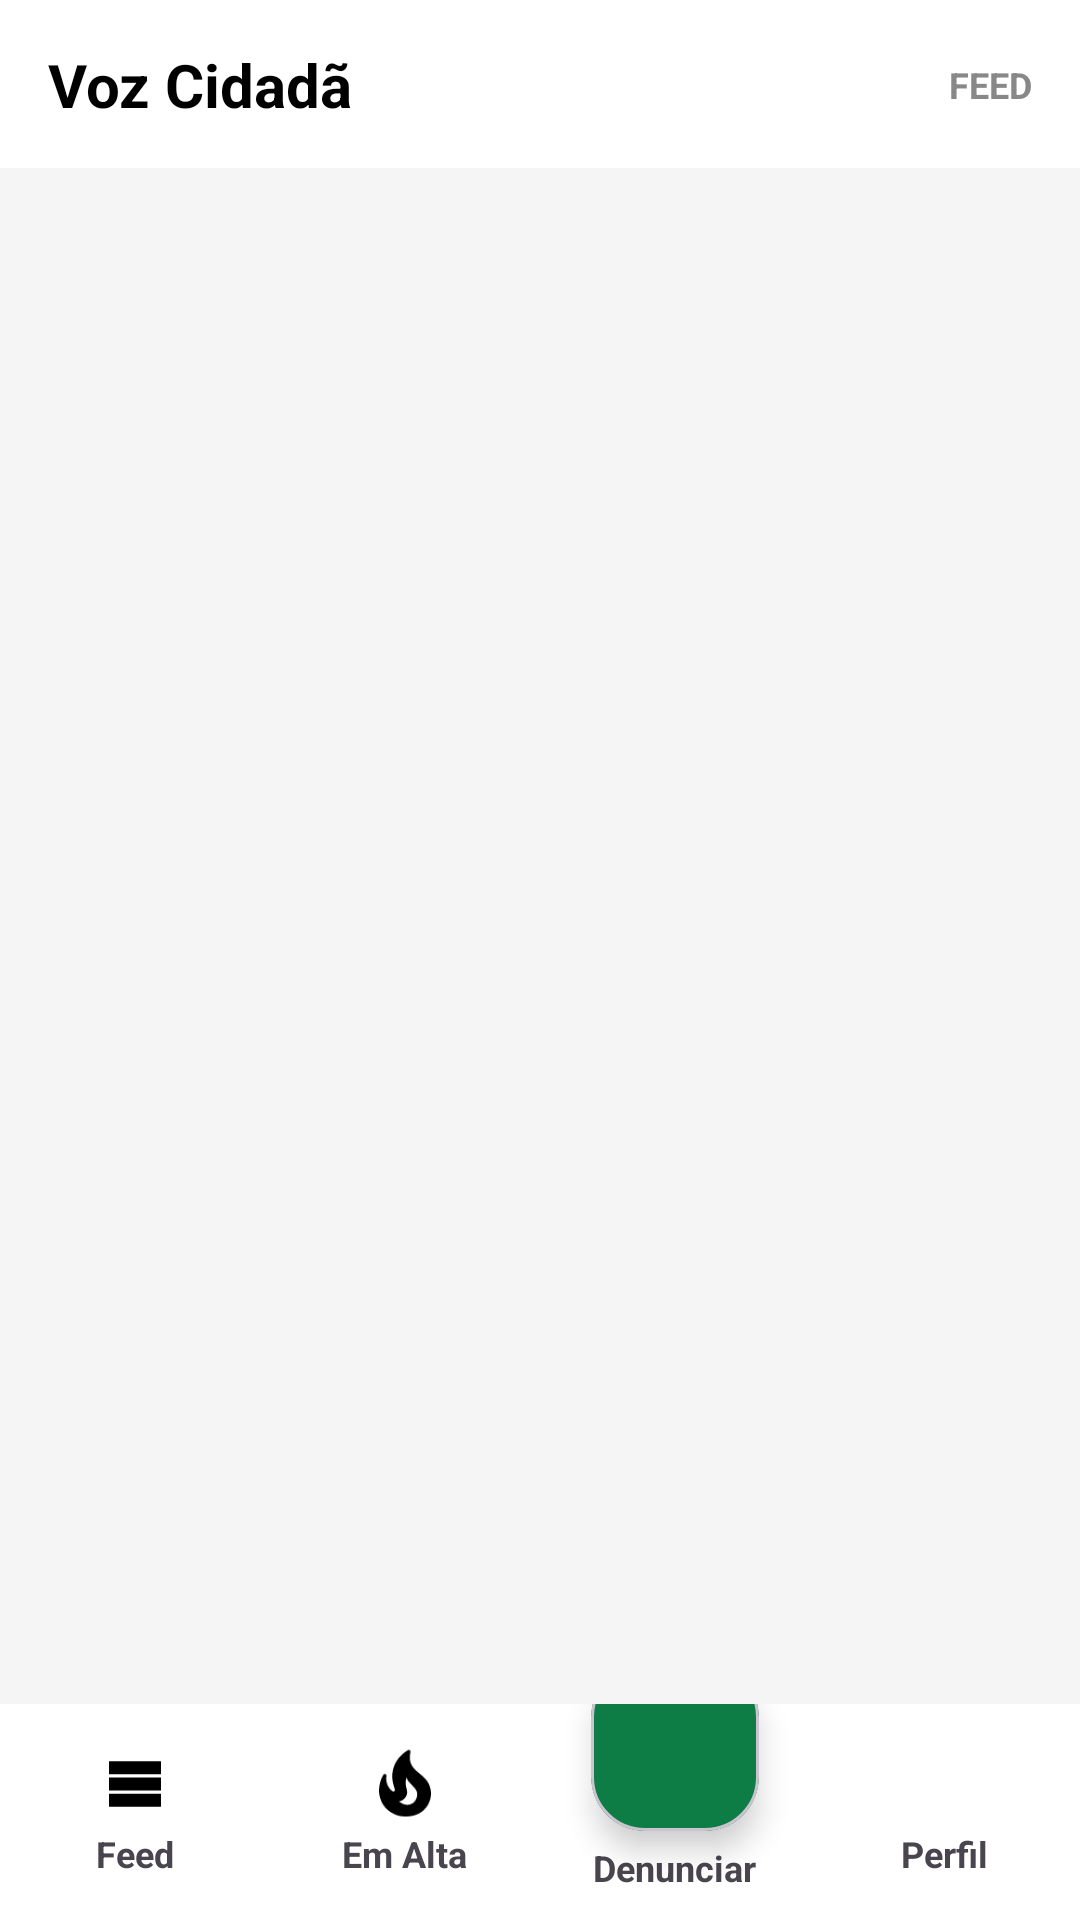

Android layout source for this screen:
<!-- AndroidManifest.xml: application theme Theme.VozCidada -->
<!-- res/layout/activity_feed.xml -->
<?xml version="1.0" encoding="utf-8"?>
<androidx.constraintlayout.widget.ConstraintLayout

    xmlns:android="http://schemas.android.com/apk/res/android"
    xmlns:app="http://schemas.android.com/apk/res-auto"
    android:id="@+id/feedRoot"
    android:layout_width="match_parent"
    android:layout_height="match_parent"
    android:background="#F5F5F5">

    
    <androidx.constraintlayout.widget.ConstraintLayout
        android:id="@+id/headerLayout"
        android:layout_width="match_parent"
        android:layout_height="56dp"
        android:background="#FFFFFF"
        android:paddingHorizontal="16dp"
        app:layout_constraintTop_toTopOf="parent">

        <TextView
            android:layout_width="wrap_content"
            android:layout_height="wrap_content"
            android:text="Voz Cidadã"
            android:textSize="20sp"
            android:textStyle="bold"
            android:textColor="#000000"
            app:layout_constraintTop_toTopOf="parent"
            app:layout_constraintBottom_toBottomOf="parent"
            app:layout_constraintStart_toStartOf="parent" />

        <TextView
            android:layout_width="wrap_content"
            android:layout_height="wrap_content"
            android:text="FEED"
            android:textSize="12sp"
            android:textStyle="bold"
            android:textColor="#888888"
            app:layout_constraintTop_toTopOf="parent"
            app:layout_constraintBottom_toBottomOf="parent"
            app:layout_constraintEnd_toEndOf="parent" />
    </androidx.constraintlayout.widget.ConstraintLayout>


    
    <androidx.recyclerview.widget.RecyclerView
        android:id="@+id/recyclerPublicacoes"
        android:layout_width="match_parent"
        android:layout_height="0dp"
        android:clipToPadding="false"
        android:paddingBottom="16dp"
        app:layout_constraintTop_toBottomOf="@id/headerLayout"
        app:layout_constraintBottom_toTopOf="@id/bottomNavigation" />

    
    <include
        android:id="@+id/bottomNavigation"
        layout="@layout/view_bottom_nav"
        android:layout_width="match_parent"
        android:layout_height="72dp"
        app:layout_constraintBottom_toBottomOf="parent" />

</androidx.constraintlayout.widget.ConstraintLayout>
<!-- res/layout/view_bottom_nav.xml (included above) -->
<?xml version="1.0" encoding="utf-8"?>
<LinearLayout xmlns:android="http://schemas.android.com/apk/res/android"
    xmlns:app="http://schemas.android.com/apk/res-auto"
    android:id="@+id/bottomNav"
    android:layout_width="match_parent"
    android:layout_height="72dp"
    android:background="@color/white"
    android:clipChildren="false"
    android:clipToPadding="false"
    android:orientation="horizontal">

    <LinearLayout
        android:id="@+id/navFeed"
        android:layout_width="0dp"
        android:layout_height="match_parent"
        android:layout_weight="1"
        android:background="?attr/selectableItemBackgroundBorderless"
        android:gravity="center"
        android:orientation="vertical">
        <ImageView
            android:id="@+id/navFeedIcone"
            android:layout_width="26dp"
            android:layout_height="26dp"
            android:importantForAccessibility="no"
            android:src="@drawable/ic_feed" />
        <TextView
            android:id="@+id/navFeedTexto"
            android:layout_width="wrap_content"
            android:layout_height="wrap_content"
            android:layout_marginTop="2dp"
            android:text="@string/nav_feed"
            android:textSize="12sp"
            android:textStyle="bold" />
    </LinearLayout>

    <LinearLayout
        android:id="@+id/navEmAlta"
        android:layout_width="0dp"
        android:layout_height="match_parent"
        android:layout_weight="1"
        android:background="?attr/selectableItemBackgroundBorderless"
        android:gravity="center"
        android:orientation="vertical">
        <ImageView
            android:id="@+id/navEmAltaIcone"
            android:layout_width="26dp"
            android:layout_height="26dp"
            android:importantForAccessibility="no"
            android:src="@drawable/ic_fire" />
        <TextView
            android:id="@+id/navEmAltaTexto"
            android:layout_width="wrap_content"
            android:layout_height="wrap_content"
            android:layout_marginTop="2dp"
            android:text="@string/nav_em_alta"
            android:textSize="12sp"
            android:textStyle="bold" />
    </LinearLayout>

    <LinearLayout
        android:id="@+id/navDenunciar"
        android:layout_width="0dp"
        android:layout_height="match_parent"
        android:layout_weight="1"
        android:clipChildren="false"
        android:gravity="center_horizontal"
        android:orientation="vertical">
        <com.google.android.material.card.MaterialCardView
            android:layout_width="56dp"
            android:layout_height="56dp"
            android:layout_marginTop="-14dp"
            android:clickable="false"
            app:cardBackgroundColor="@color/vc_verde"
            app:cardCornerRadius="18dp"
            app:cardElevation="6dp">
            <ImageView
                android:layout_width="30dp"
                android:layout_height="30dp"
                android:layout_gravity="center"
                android:importantForAccessibility="no"
                android:src="@drawable/ic_add"
                app:tint="@color/white" />
        </com.google.android.material.card.MaterialCardView>
        <TextView
            android:id="@+id/navDenunciarTexto"
            android:layout_width="wrap_content"
            android:layout_height="wrap_content"
            android:layout_marginTop="4dp"
            android:text="@string/nav_denunciar"
            android:textSize="12sp"
            android:textStyle="bold" />
    </LinearLayout>

    <LinearLayout
        android:id="@+id/navPerfil"
        android:layout_width="0dp"
        android:layout_height="match_parent"
        android:layout_weight="1"
        android:background="?attr/selectableItemBackgroundBorderless"
        android:gravity="center"
        android:orientation="vertical">
        <ImageView
            android:id="@+id/navPerfilIcone"
            android:layout_width="26dp"
            android:layout_height="26dp"
            android:importantForAccessibility="no"
            android:src="@drawable/ic_person" />
        <TextView
            android:id="@+id/navPerfilTexto"
            android:layout_width="wrap_content"
            android:layout_height="wrap_content"
            android:layout_marginTop="2dp"
            android:text="@string/nav_perfil"
            android:textSize="12sp"
            android:textStyle="bold" />
    </LinearLayout>
</LinearLayout>
<!-- resources referenced by this layout -->
<resources>
  <color name="vc_verde">#0E7C45</color>
  <!-- drawable ic_feed (drawable) -->
  <vector xmlns:android="http://schemas.android.com/apk/res/android"
      android:width="24dp" android:height="24dp"
      android:viewportWidth="24" android:viewportHeight="24">
      <path android:fillColor="#FF000000" android:pathData="M4,14h16v-4H4v4zM4,19h16v-4H4v4zM4,9h16V5H4v4z" />
  </vector>
  <!-- drawable ic_fire (drawable) -->
  <vector xmlns:android="http://schemas.android.com/apk/res/android"
      android:width="24dp" android:height="24dp"
      android:viewportWidth="24" android:viewportHeight="24">
      <path android:fillColor="#FF000000" android:pathData="M19.48,12.35c-1.57,-4.08 -7.16,-4.3 -5.81,-10.23c0.1,-0.44 -0.37,-0.78 -0.75,-0.55C9.29,3.71 6.68,8 8.87,13.62c0.18,0.46 -0.36,0.89 -0.75,0.59c-1.81,-1.37 -2,-3.34 -1.84,-4.75c0.06,-0.52 -0.62,-0.77 -0.91,-0.34C4.69,10.16 4,11.84 4,14.37c0.38,5.6 5.11,7.32 6.81,7.54c2.43,0.31 5.06,-0.14 6.95,-1.87C19.84,18.11 20.6,15.03 19.48,12.35zM10.2,17.38c1.44,-0.35 2.18,-1.39 2.38,-2.31c0.33,-1.43 -0.96,-2.83 -0.09,-5.09c0.33,1.87 3.27,3.04 3.27,5.08C15.84,17.59 13.1,19.76 10.2,17.38z" />
  </vector>
  <string name="nav_denunciar">Denunciar</string>
  <string name="nav_em_alta">Em Alta</string>
  <string name="nav_feed">Feed</string>
  <string name="nav_perfil">Perfil</string>
  <style name="Theme.VozCidada" parent="Base.Theme.VozCidada" />
  <style name="Base.Theme.VozCidada" parent="Theme.Material3.DayNight.NoActionBar">
          
          
          <item name="android:windowSplashScreenBackground">#FFFFFF</item>
      </style>
  <!-- not gathered from this repository: default colours our renderer supplied (Android Studio template values) -->
  <color name="white">#FFFFFFFF</color>
</resources>
